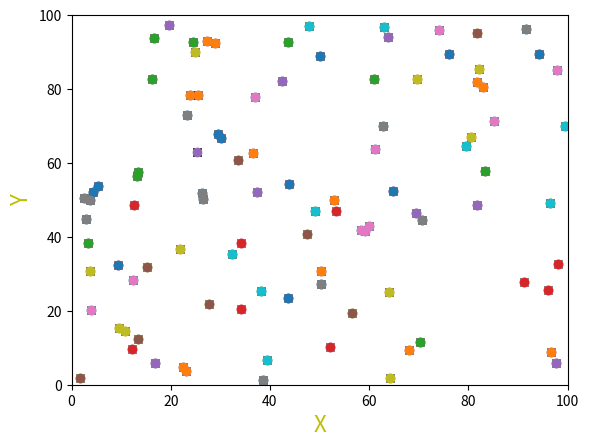

Reproduce this figure in Python.
""""
[redacted]
Date: 4/18/18                           Class: Data Mining
Filename: bisectingKMeansEuclidean.py   Version: 1.7.3
------------------------------------------------------------------------
Program Description:
Generates k number of clusters in a Euclidean space and outputs cluster analysis.
**This Program uses Python 3.6.4***

"""


import random
import math
import matplotlib.pyplot as pl
from copy import deepcopy
from itertools import chain

#Function to create 20 points with a defined seed
def generate_points(seed, lower, upper, amount):
    points = []
    
    #Setting the seed
    random.seed(seed)

    #Creating points
    for _ in range(amount):
        x = round(random.uniform(lower, upper), 2)
        y = round(random.uniform(lower, upper), 2)

        points.append((x,y))
    
    return points

#Function to calculate Euclidean distance
def calculate_euclidean(point1, point2):
    distance = round(math.sqrt(((point1[0]-point2[0])**2)+((point1[1]-point2[1])**2)), 2)
    return distance

#Function to split x and y coordinates for screen output
def split_coordinates(points):
    x_values = []
    y_values = []

    for point in points:
        x_values.append(point[0])
        y_values.append(point[1])
    
    return x_values, y_values

#Function to output clusters in coordinate plane
def print_points(clusters):
    
    #Plotting points of each cluster with defined color
    for cluster in clusters:
        x_values, y_values = split_coordinates(cluster)
        
        
        pl.ylabel('Y', {'color': 'y', 'fontsize': 16})
        pl.xlabel('X', {'color': 'y', 'fontsize': 16})
        if cluster != clusters[-1]:
            pl.plot(x_values, y_values, 'o')
        else:
            pl.plot(x_values, y_values, 'kx')

    
    pl.axis([0.0, 100.0, 0.0, 100.0])
    
    #Outputting graph
    pl.show()

#Function to find neighbor based on efs
def get_neighbors(point, points, efs):
    neighbors = []
    
    if points.__contains__(point):
        points.remove(point)

    #Add point to neighbors list if in range of efs
    for each in points:
        if calculate_euclidean(point, each) <= efs:
            neighbors.append(each)

    return neighbors

#Function to split points into center points and other points
def order_points(points, efs, min_pts):
    global center_points, other_points
    
    #Split points if number of neighbor meets threshold
    for point in points:
        if len(get_neighbors(point, deepcopy(points), efs)) >= min_pts:
            center_points.append(point)
        else:
            other_points.append(point)

#Function to combine center points if they are neighbors
def merge_centers(center_pts, efs):
    #List to hold clusters
    clusters =[]

    #Main loop for finding neighboring clusters
    for point in center_pts:
        found = False
        found_index = []
        neighbors = get_neighbors(point, deepcopy(center_pts), efs)
        neighbors.append(point)
        
        #Loop for combining intersecting center points
        for index in range(len(clusters)):
            
            #If center points have neighboring points, combine into a set
            if list(set(clusters[index]).intersection(set(neighbors))) != []:
                clusters[index] = list(set(clusters[index]).union(set(neighbors)))
                found = True
                found_index.append(index)
        
        #If no neighboring points intersect, append as new cluster
        if found == False:
            clusters.append(neighbors)
        
        #If more than one previous cluster overlaps, combine them together
        if len(found_index) > 1:
            for index in range(1,len(found_index)):
                clusters[found_index[0]] = list(set(clusters[found_index[0]]).union(set(clusters[found_index[index]])))
            found_index.pop(0)
            new_clusters = []
            
            #Create new list of clusters and replace old list
            for index in range(len(clusters)):
                if found_index.__contains__(index):
                    continue
                else:
                    new_clusters.append(clusters[index])
            clusters = new_clusters

    return clusters

#Function to combine potential border points to the clusters
def merge_borders(clusters, remaining_pts, efs):
    global center_points
    used_points = []

    for point in remaining_pts:

        for index in range(len(clusters)):
            neighbors = get_neighbors(point,deepcopy(center_points), efs)
            
            if list(set(clusters[index]).intersection(set(neighbors))) != []:
                clusters[index].append(point)
                used_points.append(point)
                break

    return clusters, used_points

  

efs = 2
min_pts = 0
seed = 50
list1 = generate_points(seed, 1.0, 100.0, 100)

print_points([list1])

center_points = []
other_points = []
order_points(list1, efs, min_pts)


print("Total Center Points:",len(center_points))
print("Total Other Points:",len(other_points))
clusters = merge_centers(center_points, efs)

print("Total Center Points:",len(center_points))
print("Total Other Points:",len(other_points))
print("Length of Clusters:",len(clusters))

print_points(clusters)
total = 0
for each in clusters:
    total+=len(each)

print("Total:",total)

clusters, points_to_remove = merge_borders(clusters, other_points, efs)

total = 0
for each in clusters:
    total+=len(each)

print("Total:", total)

other_points = list(set(other_points).difference(set(points_to_remove)))

print(len(other_points))
clusters.append(other_points)

print_points(clusters)





